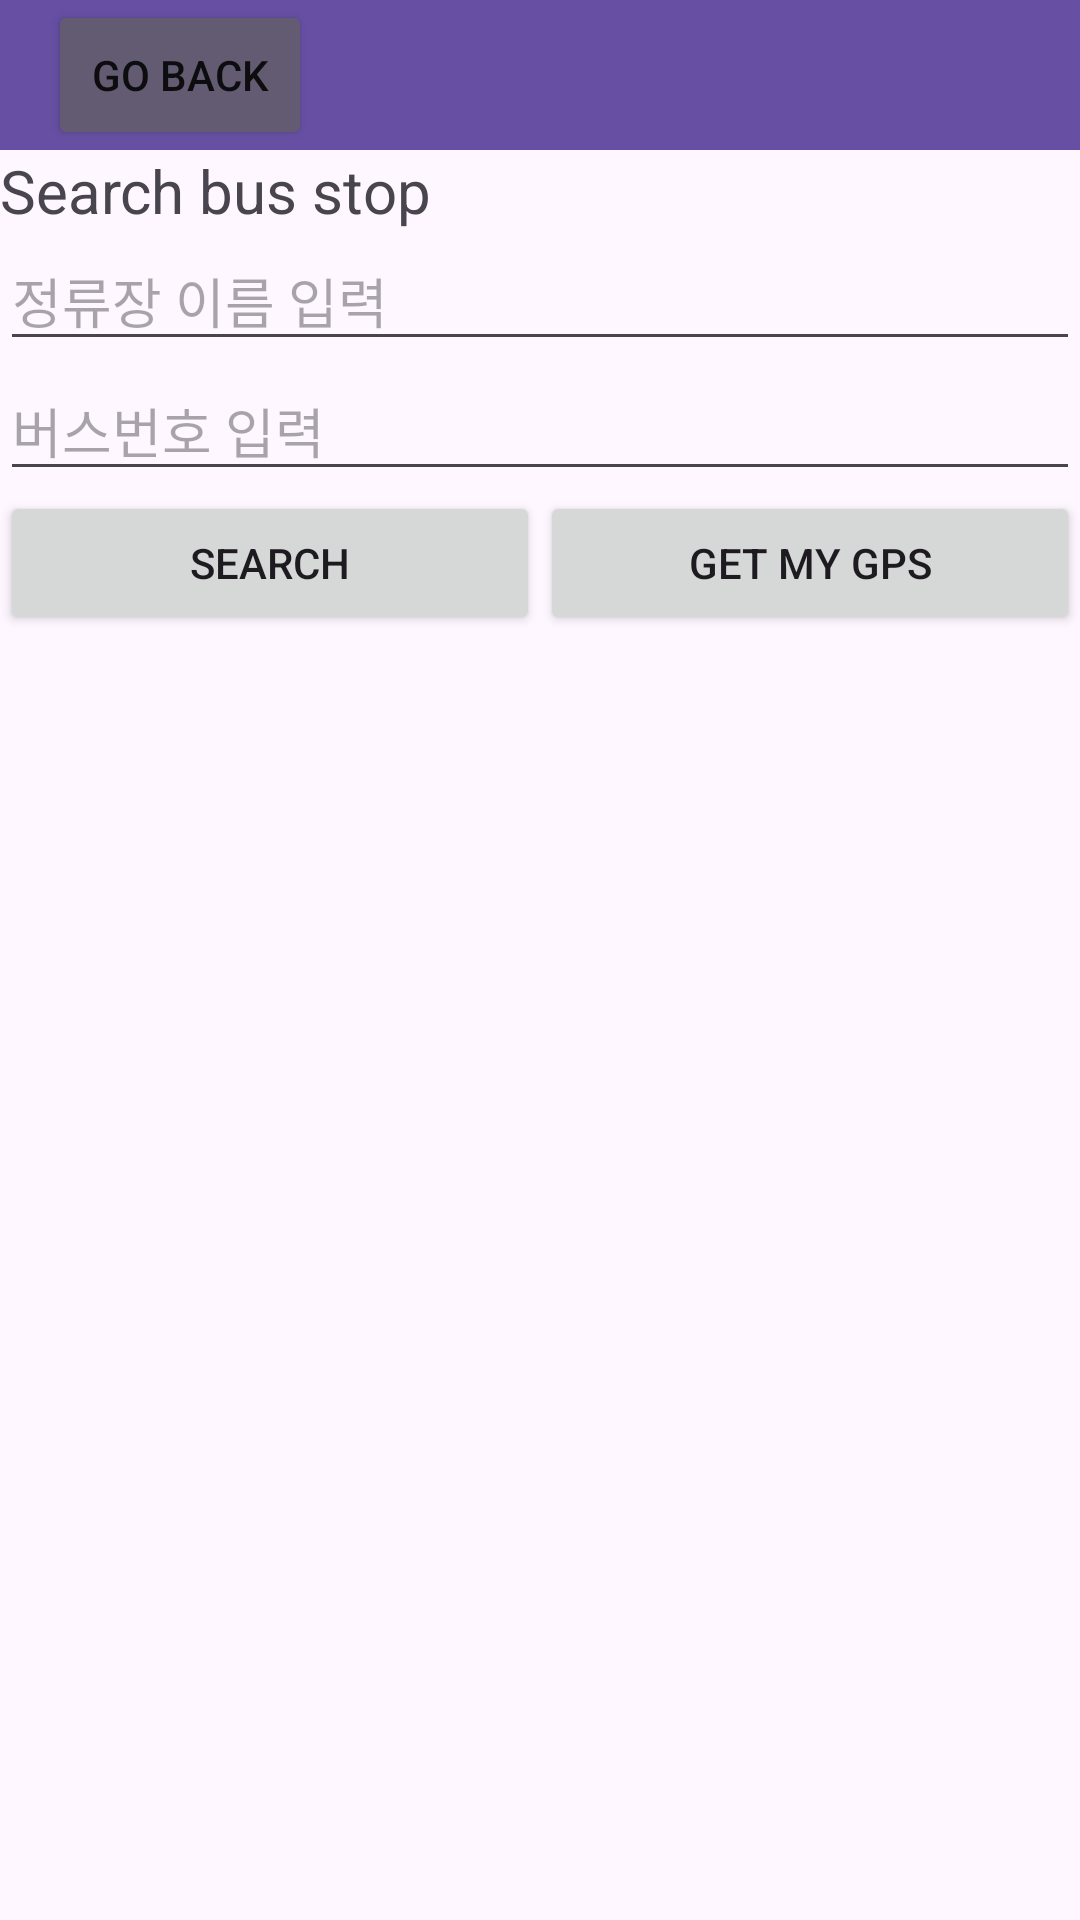

Write the Android layout XML for this screen, with the resource values it uses.
<!-- AndroidManifest.xml: application theme Theme.Bus_Arrival_Info -->
<!-- res/layout/searchscreen.xml -->
<?xml version="1.0" encoding="utf-8"?>
<LinearLayout
    xmlns:android="http://schemas.android.com/apk/res/android"
    android:id="@+id/parentContainer"
    android:layout_width="match_parent"
    android:layout_height="match_parent"
    android:orientation="vertical">
    <androidx.appcompat.widget.Toolbar
        android:id="@+id/toolbar"
        android:layout_width="match_parent"
        android:layout_height="50dp"
        android:background="?attr/colorPrimary"
        android:theme="@style/ThemeOverlay.AppCompat.Dark.ActionBar"
        android:popupTheme="@style/ThemeOverlay.AppCompat.Light">
        <Button
            android:id="@+id/goback"
            style="@style/Widget.AppCompat.Button.Colored"
            android:layout_width="wrap_content"
            android:layout_height="match_parent"
            android:text="go back"
            android:padding="8dp" />

    </androidx.appcompat.widget.Toolbar>


    <TextView
        android:layout_width="wrap_content"
        android:layout_height="wrap_content"
        android:gravity="center"
        android:text="Search bus stop"
        android:textSize="20dp"/>

    <EditText
        android:id="@+id/editStation"
        android:layout_width="match_parent"
        android:layout_height="wrap_content"
        android:hint="정류장 이름 입력"/>


    <EditText
        android:id="@+id/editBusNum"
        android:layout_width="match_parent"
        android:layout_height="wrap_content"
        android:hint="버스번호 입력"/>

    <LinearLayout

        android:layout_width="match_parent"
        android:layout_height="wrap_content"
        android:orientation="horizontal">
        <Button
            android:id="@+id/search_info"
            android:layout_width="match_parent"
            android:layout_height="wrap_content"
            android:layout_weight="1"
            android:onClick="search"
            android:text="Search" />
        <Button
            android:id="@+id/getGPS"
            android:layout_width="match_parent"
            android:layout_height="wrap_content"
            android:layout_weight="1"
            android:onClick="toggleMapView"
            android:text="get my GPS" />

    </LinearLayout>
    <FrameLayout
        android:id="@+id/mapContainer"
        android:layout_width="match_parent"
        android:layout_height="200dp">
    </FrameLayout>

    <ListView
        android:id="@+id/listview"
        android:layout_width="match_parent"
        android:layout_height="wrap_content" />

    <ListView
        android:id="@+id/listview2"
        android:layout_width="match_parent"
        android:layout_height="wrap_content" />
</LinearLayout>
<!-- resources referenced by this layout -->
<resources>
  <style name="Theme.Bus_Arrival_Info" parent="Base.Theme.Bus_Arrival_Info" />
  <style name="Base.Theme.Bus_Arrival_Info" parent="Theme.Material3.DayNight.NoActionBar">
          
          
      </style>
</resources>
